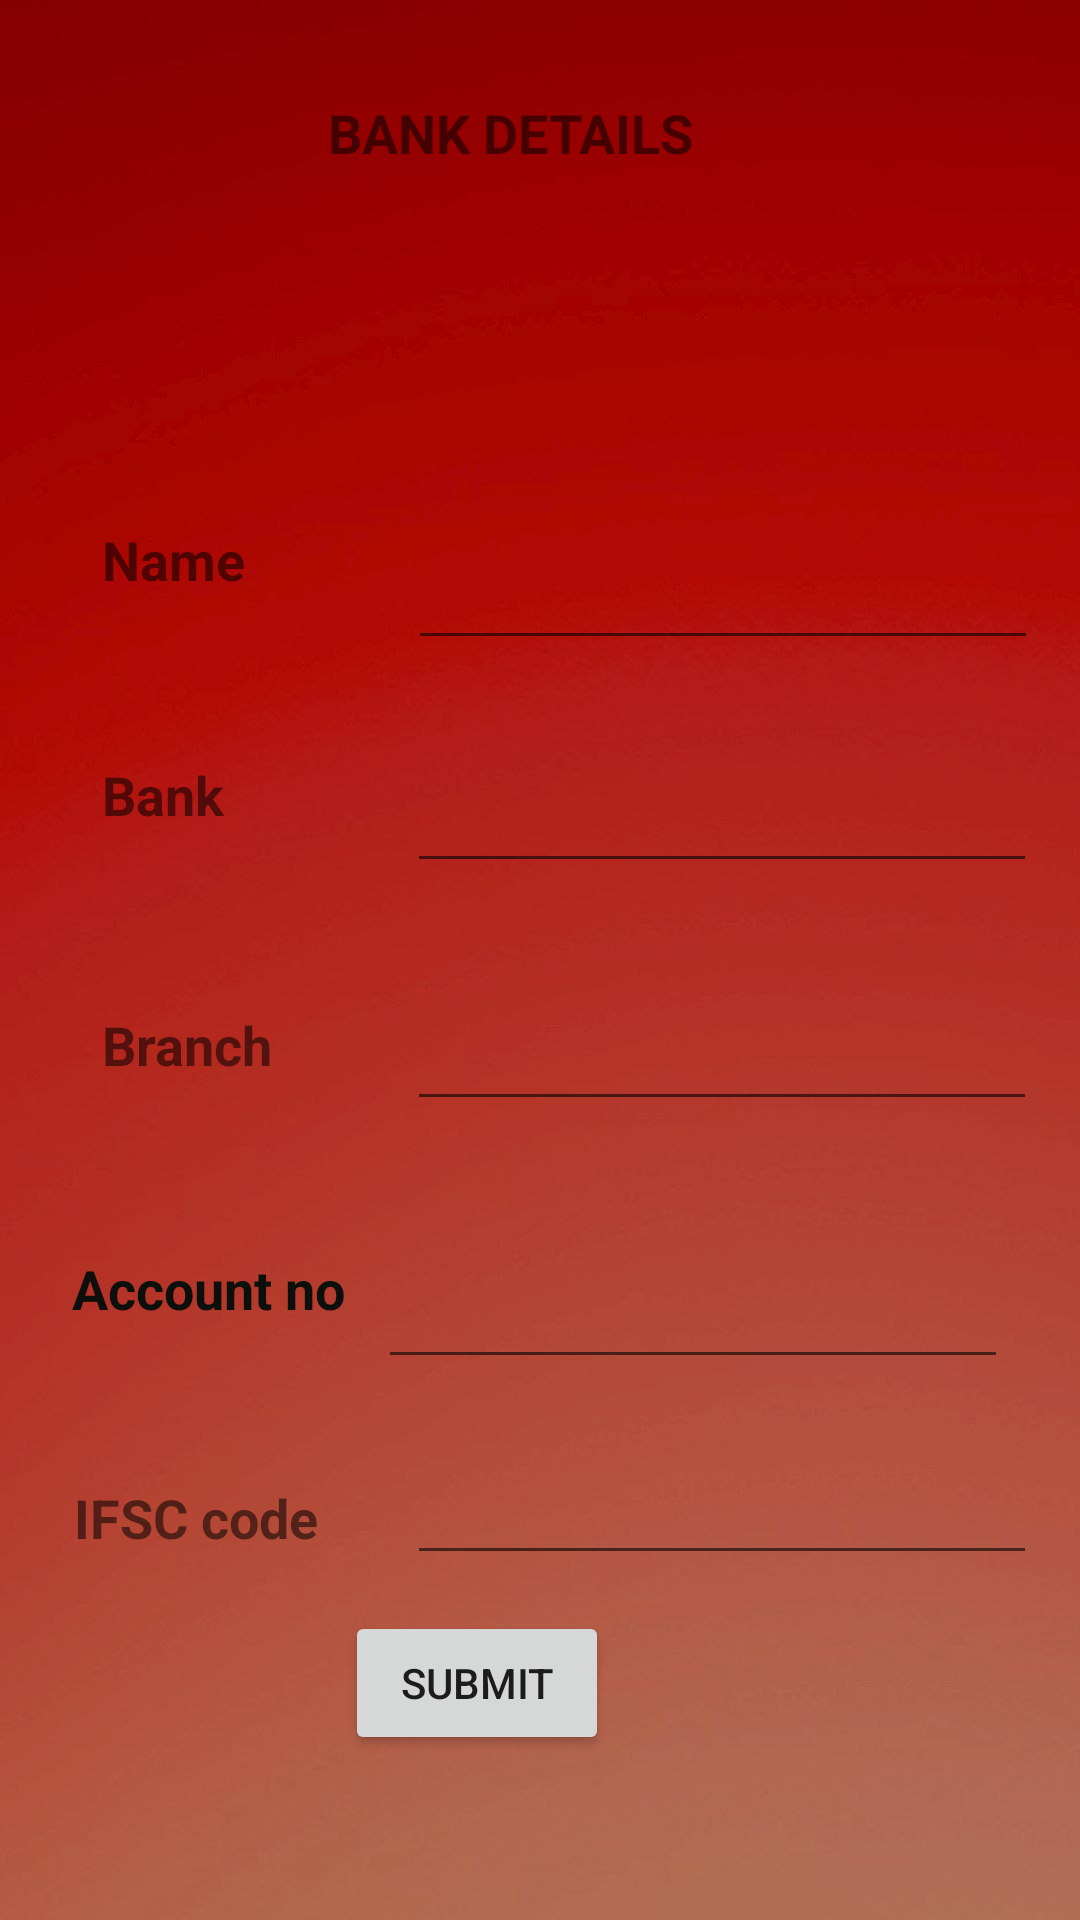

Here is an Android app screen rendered from its layout file. Give the layout XML and the strings, colors and styles it references.
<!-- AndroidManifest.xml: application theme Theme.AppCompat.Light.NoActionBar.FullScreen -->
<!-- res/layout/activity_bank_details.xml -->
<?xml version="1.0" encoding="utf-8"?>
<androidx.constraintlayout.widget.ConstraintLayout xmlns:android="http://schemas.android.com/apk/res/android"
    xmlns:app="http://schemas.android.com/apk/res-auto"
    xmlns:tools="http://schemas.android.com/tools"
    android:layout_width="match_parent"
    android:layout_height="match_parent"
    android:background="@drawable/plain"
    tools:context=".BankDetails">

    <TextView
        android:id="@+id/textView23"
        android:layout_width="wrap_content"
        android:layout_height="wrap_content"
        android:layout_marginStart="34dp"
        android:layout_marginBottom="54dp"
        android:text="Name"
        android:textColor="@color/common_google_signin_btn_text_dark_focused"
        android:textSize="18sp"
        android:textStyle="bold"
        app:layout_constraintBottom_toTopOf="@+id/textView13"
        app:layout_constraintStart_toStartOf="parent" />

    <TextView
        android:id="@+id/textView12"
        android:layout_width="125dp"
        android:layout_height="33dp"
        android:layout_marginStart="163dp"
        android:layout_marginTop="32dp"
        android:layout_marginEnd="165dp"
        android:text="BANK DETAILS"
        android:textColor="@color/common_google_signin_btn_text_dark_focused"
        android:textSize="18sp"
        android:textStyle="bold"
        app:layout_constraintEnd_toEndOf="parent"
        app:layout_constraintHorizontal_bias="0.579"
        app:layout_constraintStart_toStartOf="parent"
        app:layout_constraintTop_toTopOf="parent" />

    <TextView
        android:id="@+id/textView13"
        android:layout_width="wrap_content"
        android:layout_height="wrap_content"
        android:layout_marginStart="34dp"
        android:layout_marginBottom="59dp"
        android:text="Bank "
        android:textColor="@color/common_google_signin_btn_text_dark_focused"
        android:textSize="18sp"
        android:textStyle="bold"
        app:layout_constraintBottom_toTopOf="@+id/textView19"
        app:layout_constraintStart_toStartOf="parent" />

    <TextView
        android:id="@+id/textView19"
        android:layout_width="wrap_content"
        android:layout_height="wrap_content"
        android:layout_marginStart="34dp"
        android:layout_marginBottom="57dp"
        android:text="Branch"
        android:textColor="@color/common_google_signin_btn_text_dark_focused"
        android:textSize="18sp"
        android:textStyle="bold"
        app:layout_constraintBottom_toTopOf="@+id/textView20"
        app:layout_constraintStart_toStartOf="parent" />

    <TextView
        android:id="@+id/textView20"
        android:layout_width="wrap_content"
        android:layout_height="wrap_content"
        android:layout_marginStart="33dp"
        android:layout_marginEnd="20dp"
        android:layout_marginBottom="52dp"
        android:text="Account no"
        android:textColor="@color/ic_launcher_otherbackground"
        android:textSize="18sp"
        android:textStyle="bold"
        app:layout_constraintBottom_toTopOf="@+id/textView21"
        app:layout_constraintEnd_toStartOf="@+id/editText3"
        app:layout_constraintStart_toStartOf="parent" />

    <TextView
        android:id="@+id/textView21"
        android:layout_width="89dp"
        android:layout_height="wrap_content"
        android:layout_marginStart="34dp"
        android:layout_marginBottom="122dp"
        android:text="IFSC code"
        android:textColor="@color/common_google_signin_btn_text_light_pressed"
        android:textSize="18sp"
        android:textStyle="bold"
        app:layout_constraintBottom_toBottomOf="parent"
        app:layout_constraintEnd_toStartOf="@+id/editText4"
        app:layout_constraintStart_toStartOf="parent" />

    <EditText
        android:id="@+id/editText"
        android:layout_width="wrap_content"
        android:layout_height="wrap_content"
        android:layout_marginStart="66dp"
        android:layout_marginEnd="24dp"
        android:layout_marginBottom="38dp"
        android:ems="10"
        android:inputType="textPersonName"
        android:textColor="@color/ic_launcher_profilebackground"
        app:layout_constraintBottom_toTopOf="@+id/editText2"
        app:layout_constraintEnd_toEndOf="parent"
        app:layout_constraintStart_toEndOf="@+id/textView13" />

    <EditText
        android:id="@+id/editText2"
        android:layout_width="wrap_content"
        android:layout_height="wrap_content"
        android:layout_marginStart="54dp"
        android:layout_marginEnd="24dp"
        android:layout_marginBottom="36dp"
        android:ems="10"
        android:inputType="textPersonName"
        android:textColor="@color/ic_launcher_profilebackground"
        app:layout_constraintBottom_toTopOf="@+id/editText3"
        app:layout_constraintEnd_toEndOf="parent"
        app:layout_constraintStart_toEndOf="@+id/textView19" />

    <EditText
        android:id="@+id/editText3"
        android:layout_width="wrap_content"
        android:layout_height="50dp"
        android:layout_marginEnd="24dp"
        android:layout_marginBottom="24dp"
        android:ems="10"
        android:inputType="number|phone"
        android:textColor="@color/ic_launcher_profilebackground"
        app:layout_constraintBottom_toTopOf="@+id/editText4"
        app:layout_constraintEnd_toEndOf="parent" />

    <EditText
        android:id="@+id/editText4"
        android:layout_width="wrap_content"
        android:layout_height="wrap_content"
        android:layout_marginStart="22dp"
        android:layout_marginEnd="24dp"
        android:layout_marginBottom="115dp"
        android:ems="10"
        android:inputType="textPostalAddress"
        android:textColor="@color/ic_launcher_profilebackground"
        app:layout_constraintBottom_toBottomOf="parent"
        app:layout_constraintEnd_toEndOf="parent"
        app:layout_constraintStart_toEndOf="@+id/textView21" />

    <EditText
        android:id="@+id/editText5"
        android:layout_width="wrap_content"
        android:layout_height="wrap_content"
        android:layout_marginStart="64dp"
        android:layout_marginTop="24dp"
        android:layout_marginEnd="24dp"
        android:layout_marginBottom="33dp"
        android:ems="10"
        android:inputType="textPersonName"
        android:textColor="@color/ic_launcher_profilebackground"
        app:layout_constraintBottom_toTopOf="@+id/editText"
        app:layout_constraintEnd_toEndOf="parent"
        app:layout_constraintStart_toEndOf="@+id/textView23"
        app:layout_constraintTop_toBottomOf="@+id/textView12"
        app:layout_constraintVertical_bias="1.0" />

    <Button
        android:id="@+id/button13"
        android:layout_width="wrap_content"
        android:layout_height="wrap_content"
        android:layout_marginStart="141dp"
        android:layout_marginEnd="183dp"
        android:layout_marginBottom="55dp"
        android:text="Submit"
        app:layout_constraintBottom_toBottomOf="parent"
        app:layout_constraintEnd_toEndOf="parent"
        app:layout_constraintStart_toStartOf="parent" />

</androidx.constraintlayout.widget.ConstraintLayout>
<!-- resources referenced by this layout -->
<resources>
  <color name="ic_launcher_otherbackground">#0C0F0C</color>
  <color name="ic_launcher_profilebackground">#6ef572</color>
  <!-- drawable plain: jpg bitmap (drawable, 30849 bytes) -->
  <style name="Theme.AppCompat.Light.NoActionBar.FullScreen" parent="@style/Theme.AppCompat.Light.NoActionBar">
  
  </style>
</resources>
